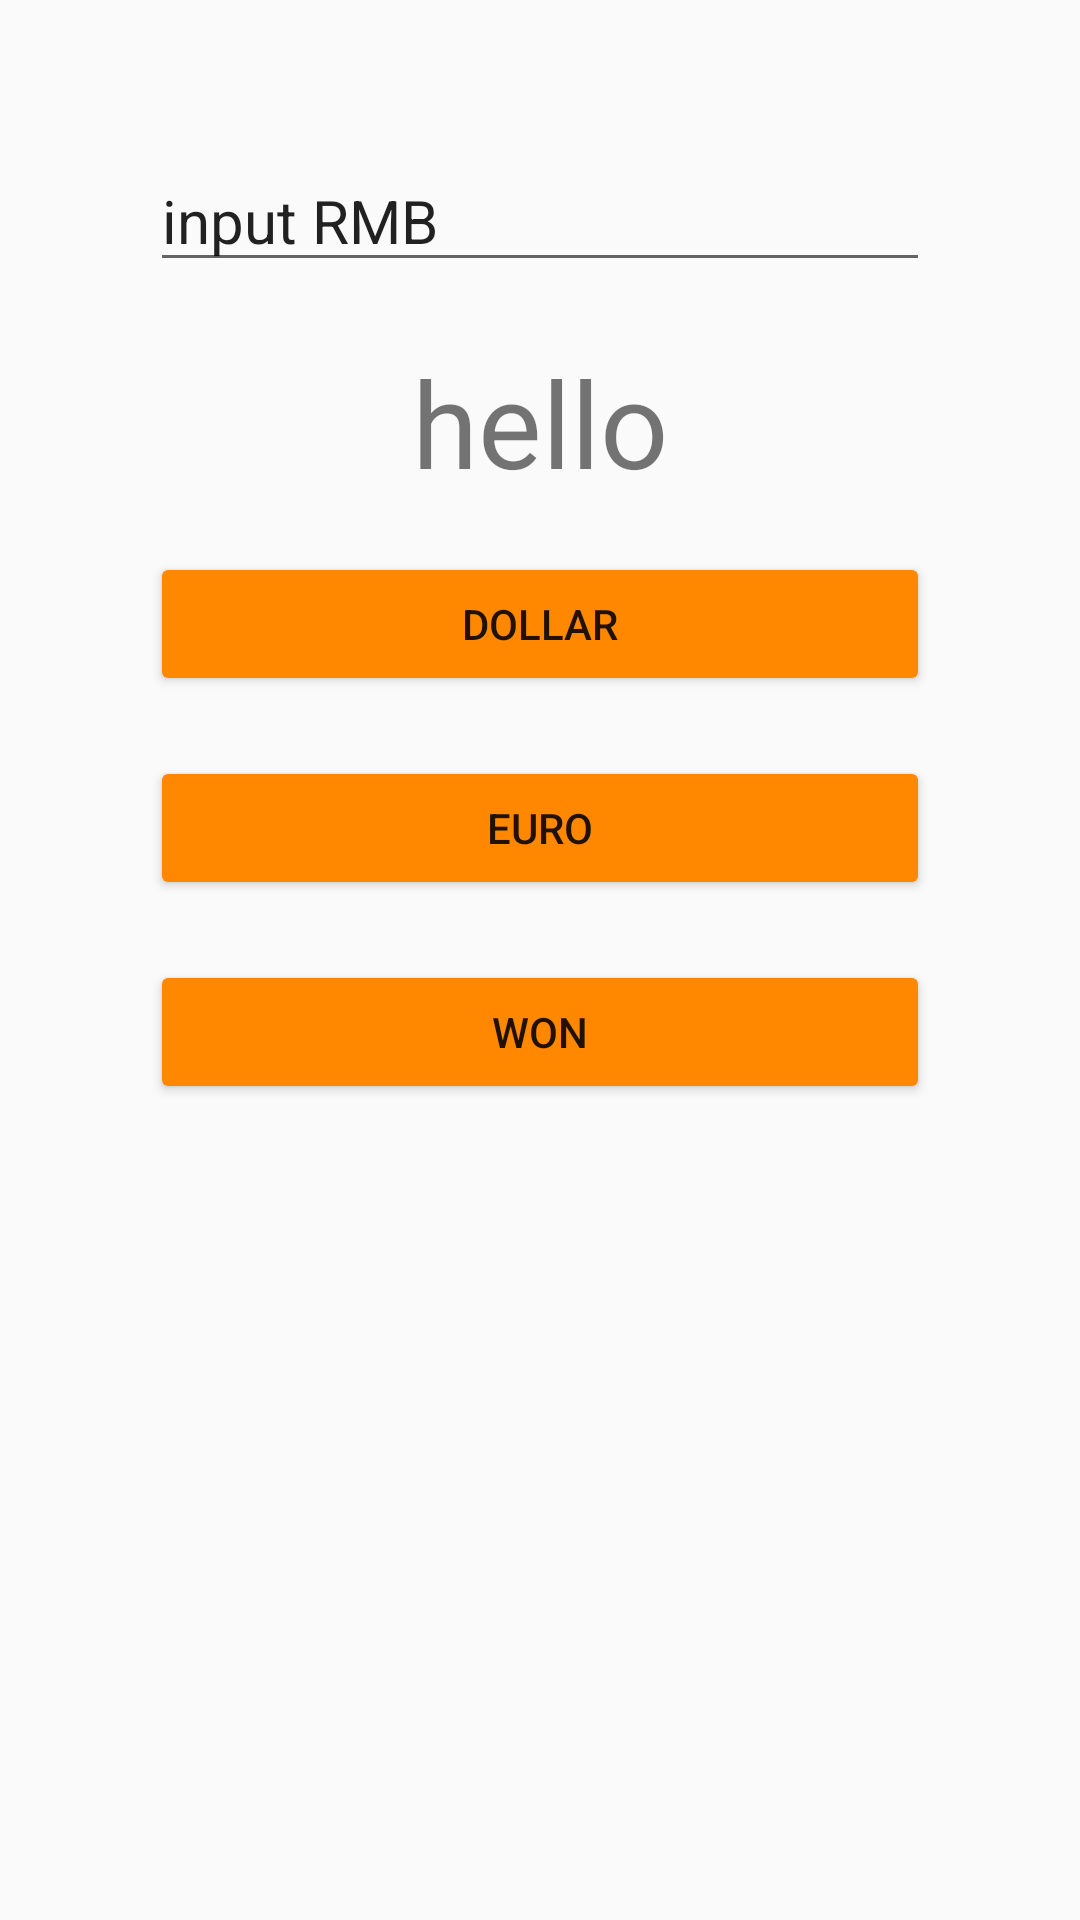

Layout XML and referenced resources for this Android screen:
<!-- AndroidManifest.xml: application theme AppTheme -->
<!-- res/layout/rmbtransfer.xml -->
<?xml version="1.0" encoding="utf-8"?>
<LinearLayout xmlns:android="http://schemas.android.com/apk/res/android"
    xmlns:app="http://schemas.android.com/apk/res-auto"
    xmlns:tools="http://schemas.android.com/tools"
    android:layout_width="match_parent"
    android:layout_height="match_parent"
    android:orientation="vertical"
    android:padding="50dp"
    tools:context=".Main3Activity">

    <EditText
        android:id="@+id/inputRMB"
        android:layout_width="match_parent"
        android:layout_height="wrap_content"
        android:layout_marginBottom="20dp"
        android:ems="10"
        android:inputType="number"
        android:text="@string/hint3"
        android:textSize="20dp" />

    <TextView
        android:id="@+id/hello"
        android:layout_width="match_parent"
        android:layout_height="50dp"
        android:gravity="center"
        android:textSize="40dp"
        android:text="@string/str1"
        android:layout_marginBottom="20dp"/>
    <Button
        android:id="@+id/btndollar"
        android:layout_width="match_parent"
        android:layout_height="wrap_content"
        android:layout_marginBottom="20dp"
        android:onClick="btndollar"
        android:text="@string/btndollar" />

    <Button
        android:id="@+id/btneuro"
        android:layout_width="match_parent"
        android:layout_height="wrap_content"
        android:layout_marginBottom="20dp"
        android:onClick="btneuro"
        android:text="@string/btneuro" />
    <Button
    android:id="@+id/btnwon"
    android:layout_width="match_parent"
    android:layout_height="wrap_content"
    android:layout_marginBottom="20dp"
    android:onClick="btnwon"
    android:text="@string/btnwon" />


</LinearLayout>
<!-- resources referenced by this layout -->
<resources>
  <string name="btndollar" translatable="false">DOLLAR</string>
  <string name="btneuro" translatable="false">EURO</string>
  <string name="btnwon" translatable="false">WON</string>
  <string name="hint3" translatable="false">input RMB</string>
  <string name="str1" translatable="false">hello</string>
  <style name="AppTheme" parent="Theme.AppCompat.Light.DarkActionBar">
          
  
          <item name="colorPrimary">@color/colorPrimary</item>
          <item name="colorPrimaryDark">@color/colorPrimaryDark</item>
          <item name="colorAccent">@color/colorAccent</item>
          <item name="colorButtonNormal">@android:color/holo_orange_dark</item>
      </style>
  <!-- not gathered from this repository: default colours our renderer supplied (Android Studio template values) -->
  <color name="colorPrimary">#FF6200EE</color>
  <color name="colorPrimaryDark">#FF3700B3</color>
  <color name="colorAccent">#FF03DAC5</color>
</resources>
